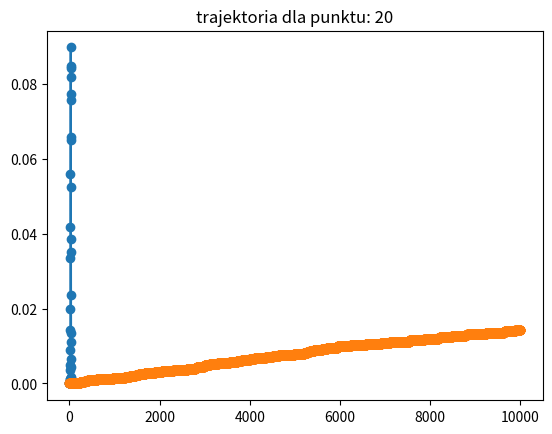

Write the Python code that produced this figure.
import copy
import random

from matplotlib import pyplot as plt


def matrix_sum(matrix):
    sum = 0
    for ee in matrix:
        for e in ee:
            sum += e
    return sum


def matrix_max(matrix):
    max = 0
    for ee in matrix:
        for e in ee:
            if e > max:
                max = e
    return max


def matrix_multi(matrix):
    result = [[0, 0, 0],
              [0, 0, 0],
              [0, 0, 0]]

    for i in range(len(matrix)):

        for j in range(len(matrix[0])):

            for k in range(len(matrix)):
                result[i][j] += matrix[i][k] * matrix[k][j]

    return result


def A():
    e = 10 ** (-5)

    for n in range(3):
        for m in range(3):
            P = [[0.64, 0.32, 0.04], [0.4, 0.5, 0.1], [0.25, 0.50, 0.25]]
            P_prev = [[0, 0, 0, 0],
                      [0, 0, 0, 0],
                      [0, 0, 0, 0]]
            x = []
            y = []
            while (abs(matrix_max(P) - matrix_max(P_prev)) > e):
                y.append(P[n][m])
                P_prev = P
                P = matrix_multi(P)
            x.extend([i for i in range(len(y))])

            plt.plot(x, y, marker='o')
            # plt.title(f'P[{n}][{m}]')
            plt.xlabel('N')
            plt.ylabel(f'roznica wartosci elementu macierzy')

            for pi in P[0]:
                y = [pi for i in range(len(y))]
                plt.plot(x, y, marker='x')

    plt.show()


def B():
    P = [[0.64, 0.32, 0.04], [0.4, 0.5, 0.1], [0.25, 0.50, 0.25]]
    N = 10 ** 4
    values = [0, 1, 2]

    P_exp = []
    for node in values:
        visits = [0, 0, 0]
        for i in range(N):
            choice = node
            weights = P[choice]
            choice = random.choices(values, weights)[0]
            visits[choice] += 1
        P_exp.append([x / N for x in visits])

    #
    # for i in range(4):
    #     P_exp = matrix_multi(P_exp)
    #     P = matrix_multi(P)

    print('P')
    for i in range(3):
        print(f'{P[i][0]} {P[i][1]} {P[i][2]}')

    print('\nP_exp')
    for i in range(3):
        print(f'{P_exp[i][0]} {P_exp[i][1]} {P_exp[i][2]}')

    print('\nporownanie z wartosciami analitycznymi:')
    for i in range(3):
        print(f'{P_exp[i][0]-P[i][0]} {P_exp[i][1]-P[i][1]} {P_exp[i][2]-P[i][2]}')


def CD():
    users = 100
    # start_logged_in_users = random.randint(0, users)
    start_logged_in_users = 0

    point_to_track = 20
    point_track_history = []

    login_probability = 0.2

    logout_probability = 0.5
    # logout_probability = 1 - (0.008 * start_logged_in_users + 0.1)

    N = 10 ** 4

    visits = [0 for _ in range(users)]

    logged_in_users = start_logged_in_users
    for n in range(N):
        temp_logged = logged_in_users
        for user in range(users - temp_logged):
            if random.random() < login_probability:
                logged_in_users += 1

        for user in range(temp_logged):
            if random.random() < logout_probability:
                logged_in_users -= 1

        visits[logged_in_users] += 1
        point_track_history.append(visits[point_to_track]/N)

    plt.plot([i for i in range(users)], [x / N for x in visits], marker='o')
    plt.title(f'Wykres koncowych wartosci dla wszystkich pi, start logged users: {start_logged_in_users}')
    plt.xlabel('N')
    plt.ylabel('')

    plt.show()

    plt.plot([i for i in range(N)], point_track_history, marker='o')
    plt.title(f'trajektoria dla punktu: {point_to_track}')
    plt.xlabel('')
    plt.ylabel('')

    plt.show()




# A()
# B()
CD()
